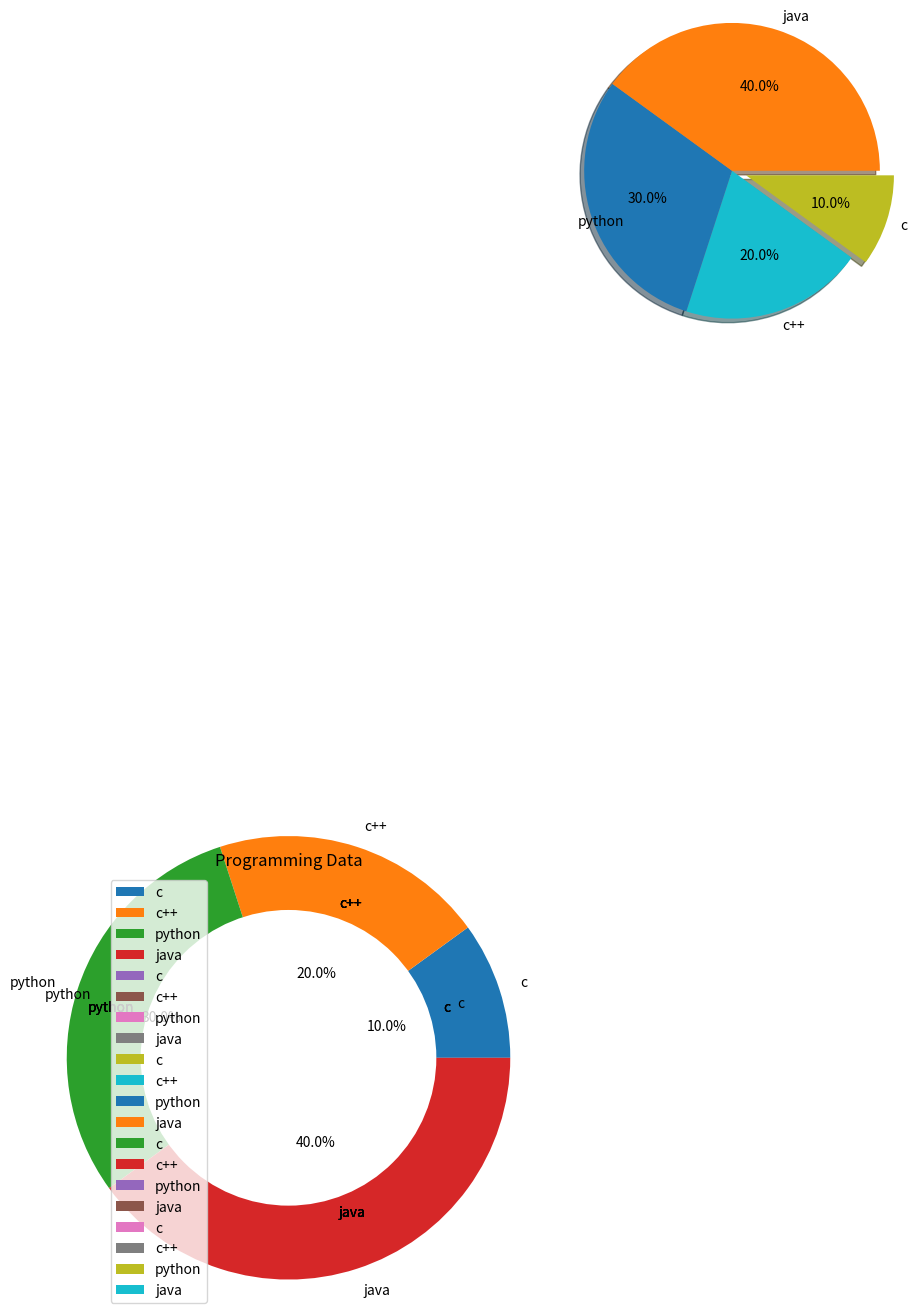

The matplotlib source for this figure:
# -*- coding: utf-8 -*-
"""pie_chart_matplotlib.ipynb

Automatically generated by Colab.

Original file is located at
    https://colab.research.google.com/<link-removed>
"""

import matplotlib.pyplot as plt
x = [10,20,30,40]
y = ["c","c++","python","java"]
plt.pie(x,labels = y)
plt.show()

x = [10,20,30,40]
y = ["c","c++","python","java"]
ex = [0.1,0,0.3,0]
c = ["red","green","blue","yellow"]
plt.pie(x,labels = y,explode = ex,autopct = "%0.1f%%")
plt.show()

x = [10,20,30,40]
y = ["c","c++","python","java"]
ex = [0.1,0,0,0]
c = ["red","green","blue","yellow"]
plt.pie(x,labels = y,explode = ex,autopct = "%0.1f%%",shadow = True,radius = 1,labeldistance = 1.1,startangle = 360,counterclock = False,center=(3,6))
plt.title("Programming Data")
plt.legend()
plt.show()

x = [10,20,30,40]
x1 = [40,70,20,97]
y = ["c","c++","python","java"]
c = ["red","green","blue","yellow"]

plt.pie(x,labels = y,radius = 1)
plt.pie(x1,radius = 0.5,colors = c)
plt.legend()
plt.show()

x = [10,20,30,40]
x1 = [40,70,20,97]
y = ["c","c++","python","java"]
c = ["red","green","blue","yellow"]

plt.pie(x,labels = y,radius = 1)
plt.pie([1],colors="w",radius = 0.5)
plt.legend()
plt.show()

x = [10,20,30,40]
x1 = [40,70,20,97]
y = ["c","c++","python","java"]
c = ["red","green","blue","yellow"]

plt.pie(x,labels = y,radius = 1.5)
cr = plt.Circle(xy = (0,0),radius = 1,facecolor = "w")
plt.gca().add_artist(cr)

plt.show()

